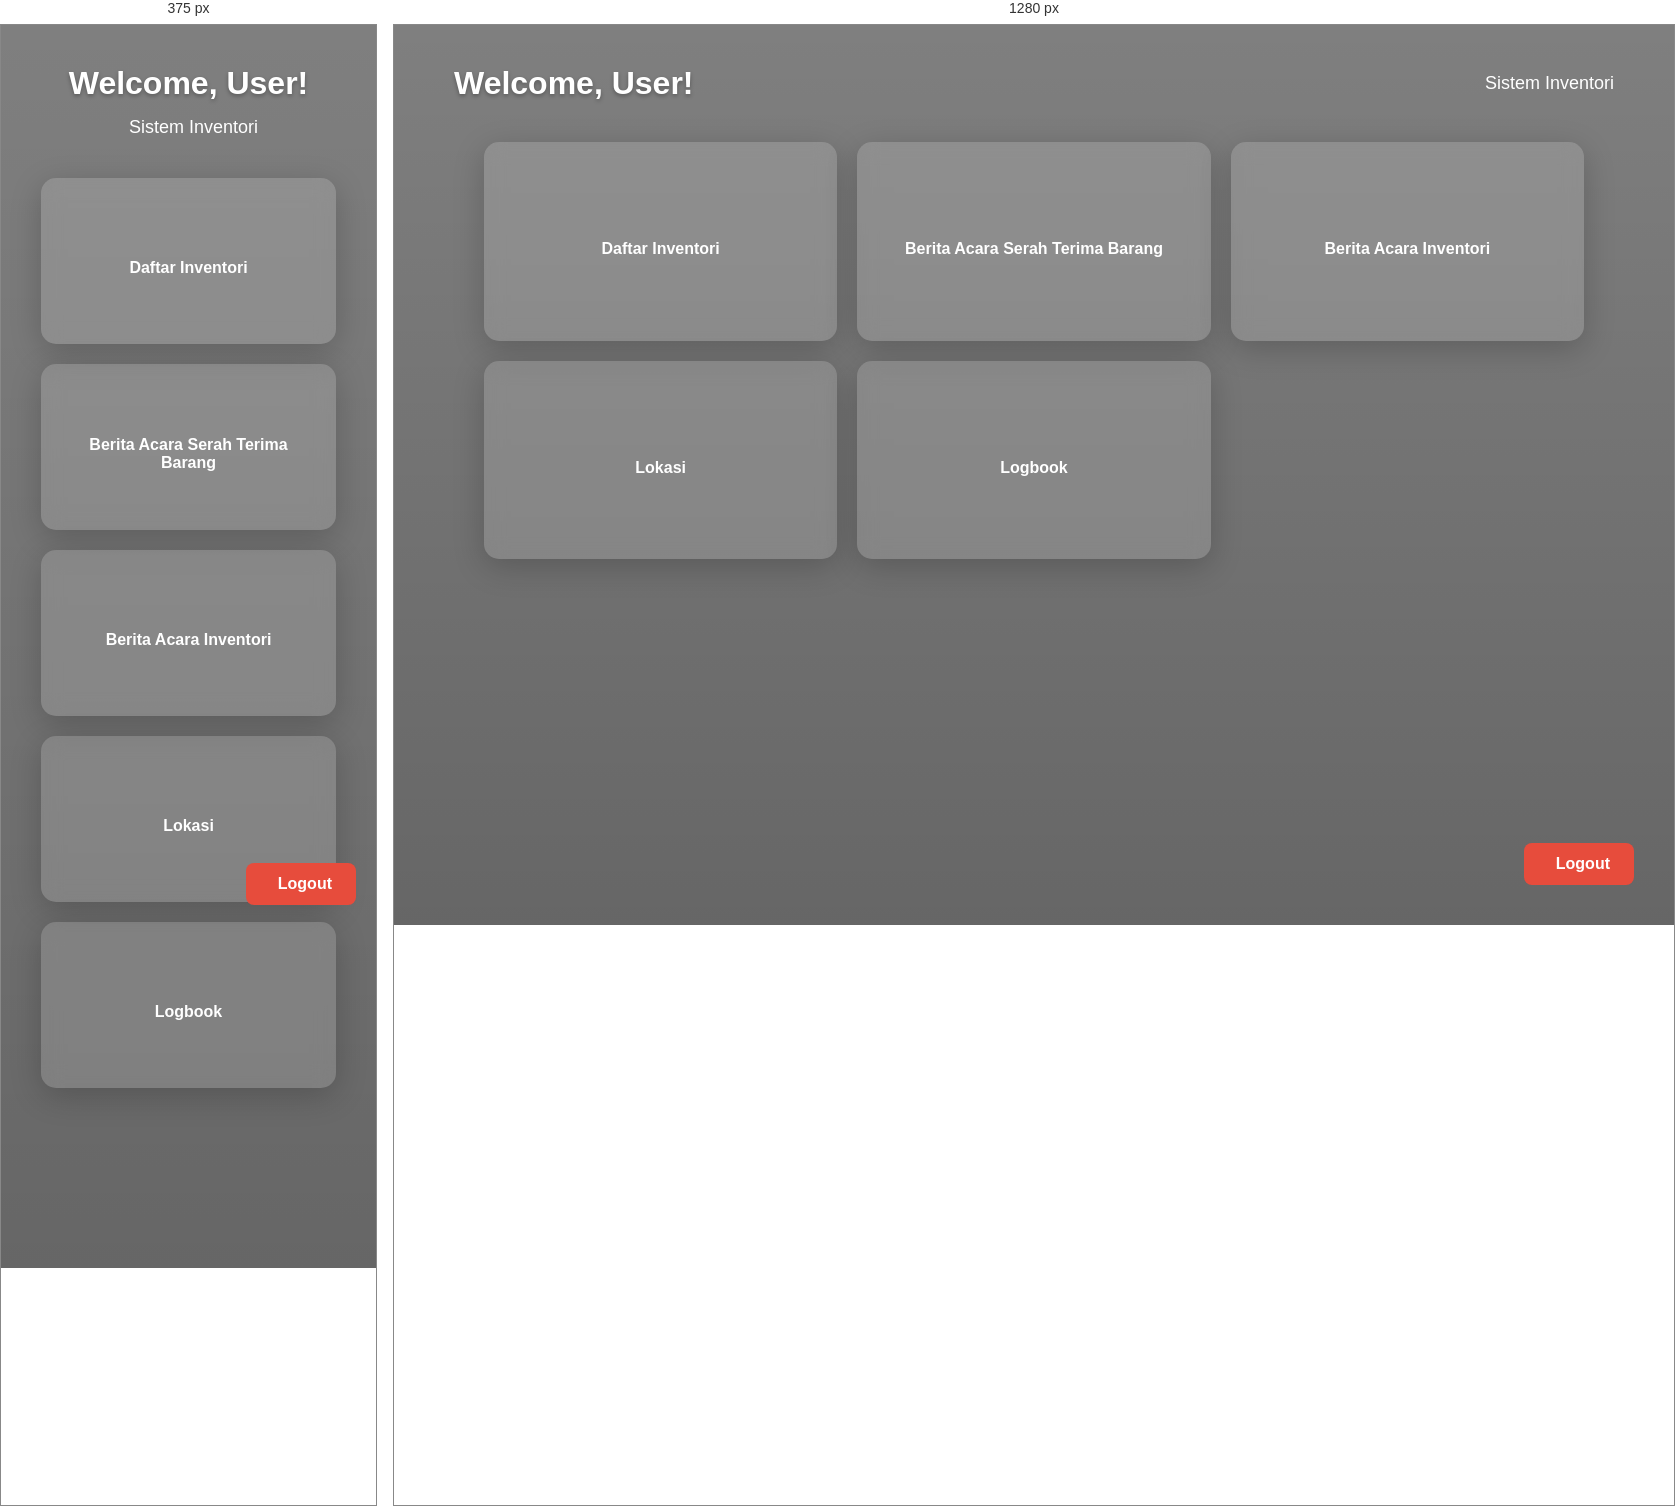
Rendered at 375 px and 1280 px, left to right.

<!-- file: homepage.html -->
<!DOCTYPE html>
<html lang="en">
<head>
    <meta charset="UTF-8">
    <meta name="viewport" content="width=device-width, initial-scale=1.0">
    <title>Sistem Inventori - Homepage</title>
    <link rel="stylesheet" href="homepage.css">
    <link rel="stylesheet" href="https://cdnjs.cloudflare.com/ajax/libs/font-awesome/6.5.1/css/all.min.css">
</head>
<body>
    <div class="container">
        <header>
            <div class="welcome-text">
                <h1>Welcome, User!</h1>
            </div>
            <div class="system-info">
                <i class="fas fa-box"></i>
                <span>Sistem Inventori</span>
            </div>
        </header>

        <div class="menu-grid">
            <div class="menu-item" onclick="window.location.href='inventory.html'">
                <i class="fas fa-boxes"></i>
                <span>Daftar Inventori</span>
            </div>
            
            <div class="menu-item" onclick="window.location.href='serahTerima.html'">
                <i class="fas fa-truck-loading"></i>
                <span>Berita Acara Serah Terima Barang</span>
            </div>
            
            <div class="menu-item" onclick="window.location.href='beritaAcara.html'">
                <i class="fas fa-clipboard-list"></i>
                <span>Berita Acara Inventori</span>
            </div>

            <div class="menu-item" onclick="window.location.href='lokasi.html'">
                <i class="fas fa-location-dot"></i>
                <span>Lokasi</span>
            </div>

            <div class="menu-item" onclick="window.location.href='logbook.html'">
                <i class="fas fa-book"></i>
                <span>Logbook</span>
            </div>
        </div>

        <div class="logout-container">
            <button onclick="logout()" class="logout-button">
                <i class="fas fa-sign-out-alt"></i>
                Logout
            </button>
        </div>

        <div id="logout-popup" class="popup">
            <div class="popup-content">
                <p>Apakah anda yakin ingin <strong>Logout</strong>?</p>
                <div class="popup-buttons">
                    <button onclick="cancelLogout()" class="cancel-button">Cancel</button>
                    <button onclick="confirmLogout()" class="confirm-button">Logout</button>
                </div>
            </div>
        </div>
    </div>

    <script>
        function logout() {
            const popup = document.getElementById('logout-popup');
            popup.style.display = 'flex';
        }

        function cancelLogout() {
            const popup = document.getElementById('logout-popup');
            popup.style.display = 'none';
        }

        function confirmLogout() {
            window.location.href = 'index.html';
        }

    </script>
</body>
</html>

/* @media block from homepage.css */
@media (max-width: 768px) {
    .menu-grid {
        grid-template-columns: 1fr;
        padding-bottom: 100px; /*space logout mobile */
    }
    
    header {
        flex-direction: column;
        text-align: center;
        gap: 15px;
    }

    .logout-container {
        bottom: 20px;
        right: 20px;
    }
}